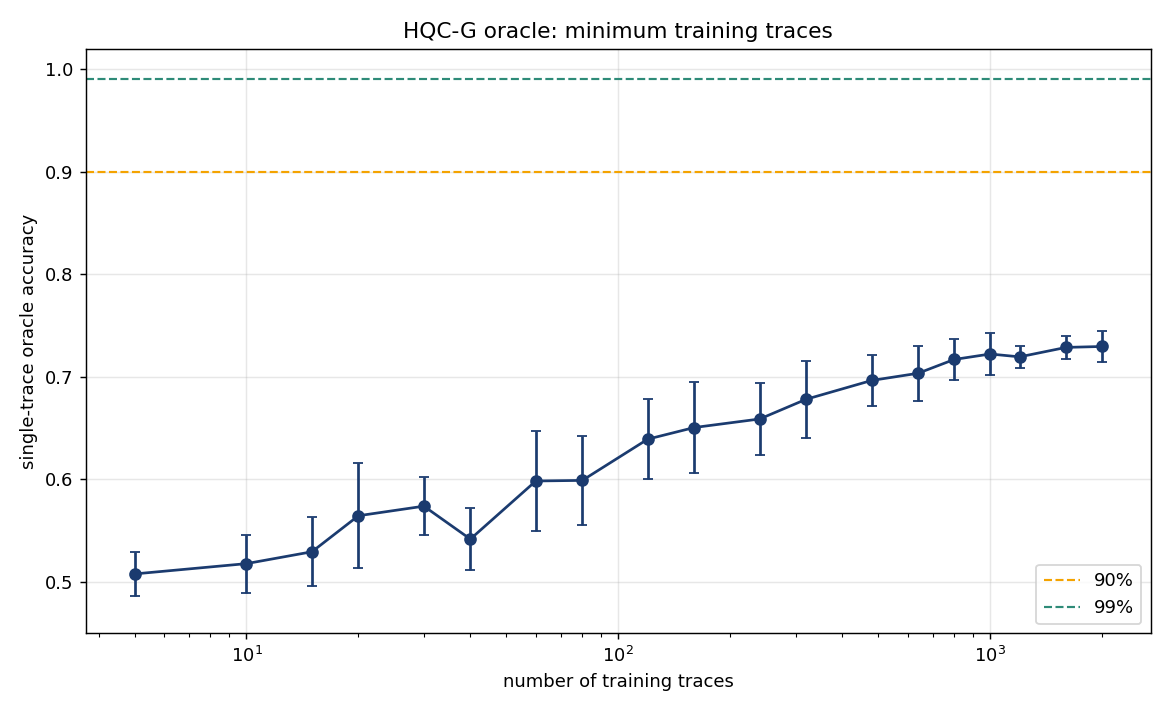

The data file committed next to this chart (first rows):
n_train, acc_mean, acc_std
5, 0.5078, 0.0217
10, 0.5179, 0.0282
15, 0.5294, 0.0337
20, 0.5646, 0.0513
30, 0.5739, 0.0284
40, 0.5418, 0.0299
60, 0.5984, 0.0489
80, 0.5990, 0.0433
120, 0.6392, 0.0387
160, 0.6506, 0.0439
240, 0.6589, 0.0347
320, 0.6781, 0.0373
480, 0.6964, 0.0248
640, 0.7034, 0.0268
800, 0.7169, 0.0198
1000, 0.7222, 0.0206
1200, 0.7194, 0.0109
1600, 0.7287, 0.0115
2000, 0.7296, 0.0153
